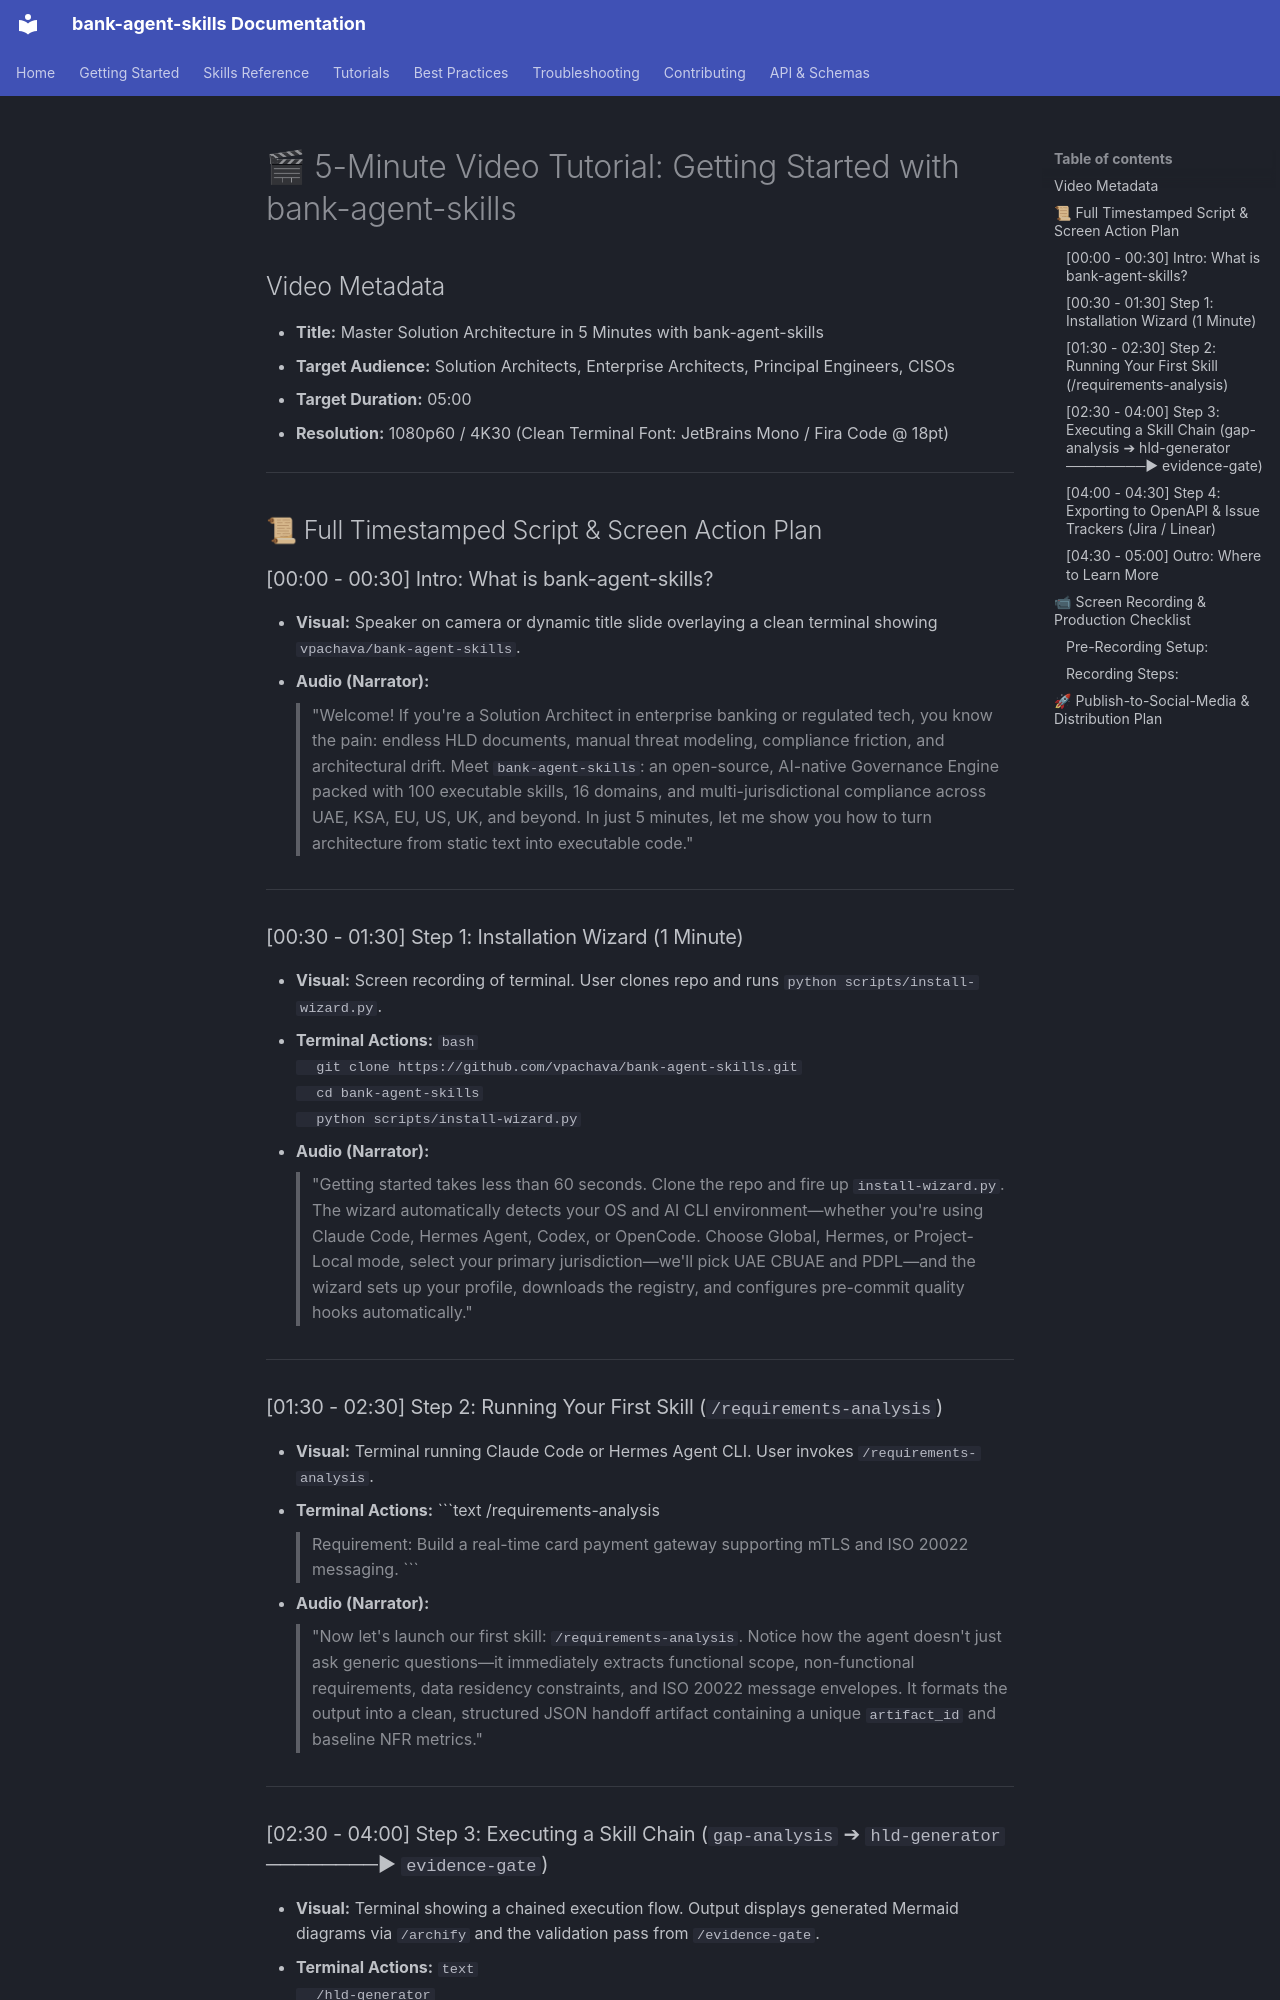

repository: vpachava/bank-agent-skills · page: video-tutorial-script/index.html · generator: mkdocs

# 🎬 5-Minute Video Tutorial: Getting Started with bank-agent-skills

## Video Metadata
- **Title:** Master Solution Architecture in 5 Minutes with bank-agent-skills
- **Target Audience:** Solution Architects, Enterprise Architects, Principal Engineers, CISOs
- **Target Duration:** 05:00
- **Resolution:** 1080p60 / 4K30 (Clean Terminal Font: JetBrains Mono / Fira Code @ 18pt)

---

## 📜 Full Timestamped Script & Screen Action Plan

### [00:00 - 00:30] Intro: What is bank-agent-skills?
* **Visual:** Speaker on camera or dynamic title slide overlaying a clean terminal showing `vpachava/bank-agent-skills`.
* **Audio (Narrator):**
  > "Welcome! If you're a Solution Architect in enterprise banking or regulated tech, you know the pain: endless HLD documents, manual threat modeling, compliance friction, and architectural drift.
  > Meet `bank-agent-skills`: an open-source, AI-native Governance Engine packed with 100 executable skills, 16 domains, and multi-jurisdictional compliance across UAE, KSA, EU, US, UK, and beyond.
  > In just 5 minutes, let me show you how to turn architecture from static text into executable code."

---

### [00:30 - 01:30] Step 1: Installation Wizard (1 Minute)
* **Visual:** Screen recording of terminal. User clones repo and runs `python scripts/install-wizard.py`.
* **Terminal Actions:**
  ```bash
  git clone https://github.com/vpachava/bank-agent-skills.git
  cd bank-agent-skills
  python scripts/install-wizard.py
  ```
* **Audio (Narrator):**
  > "Getting started takes less than 60 seconds. Clone the repo and fire up `install-wizard.py`.
  > The wizard automatically detects your OS and AI CLI environment—whether you're using Claude Code, Hermes Agent, Codex, or OpenCode.
  > Choose Global, Hermes, or Project-Local mode, select your primary jurisdiction—we'll pick UAE CBUAE and PDPL—and the wizard sets up your profile, downloads the registry, and configures pre-commit quality hooks automatically."

---

### [01:30 - 02:30] Step 2: Running Your First Skill (`/requirements-analysis`)
* **Visual:** Terminal running Claude Code or Hermes Agent CLI. User invokes `/requirements-analysis`.
* **Terminal Actions:**
  ```text
  /requirements-analysis
  > Requirement: Build a real-time card payment gateway supporting mTLS and ISO 20022 messaging.
  ```
* **Audio (Narrator):**
  > "Now let's launch our first skill: `/requirements-analysis`.
  > Notice how the agent doesn't just ask generic questions—it immediately extracts functional scope, non-functional requirements, data residency constraints, and ISO 20022 message envelopes.
  > It formats the output into a clean, structured JSON handoff artifact containing a unique `artifact_id` and baseline NFR metrics."

---
